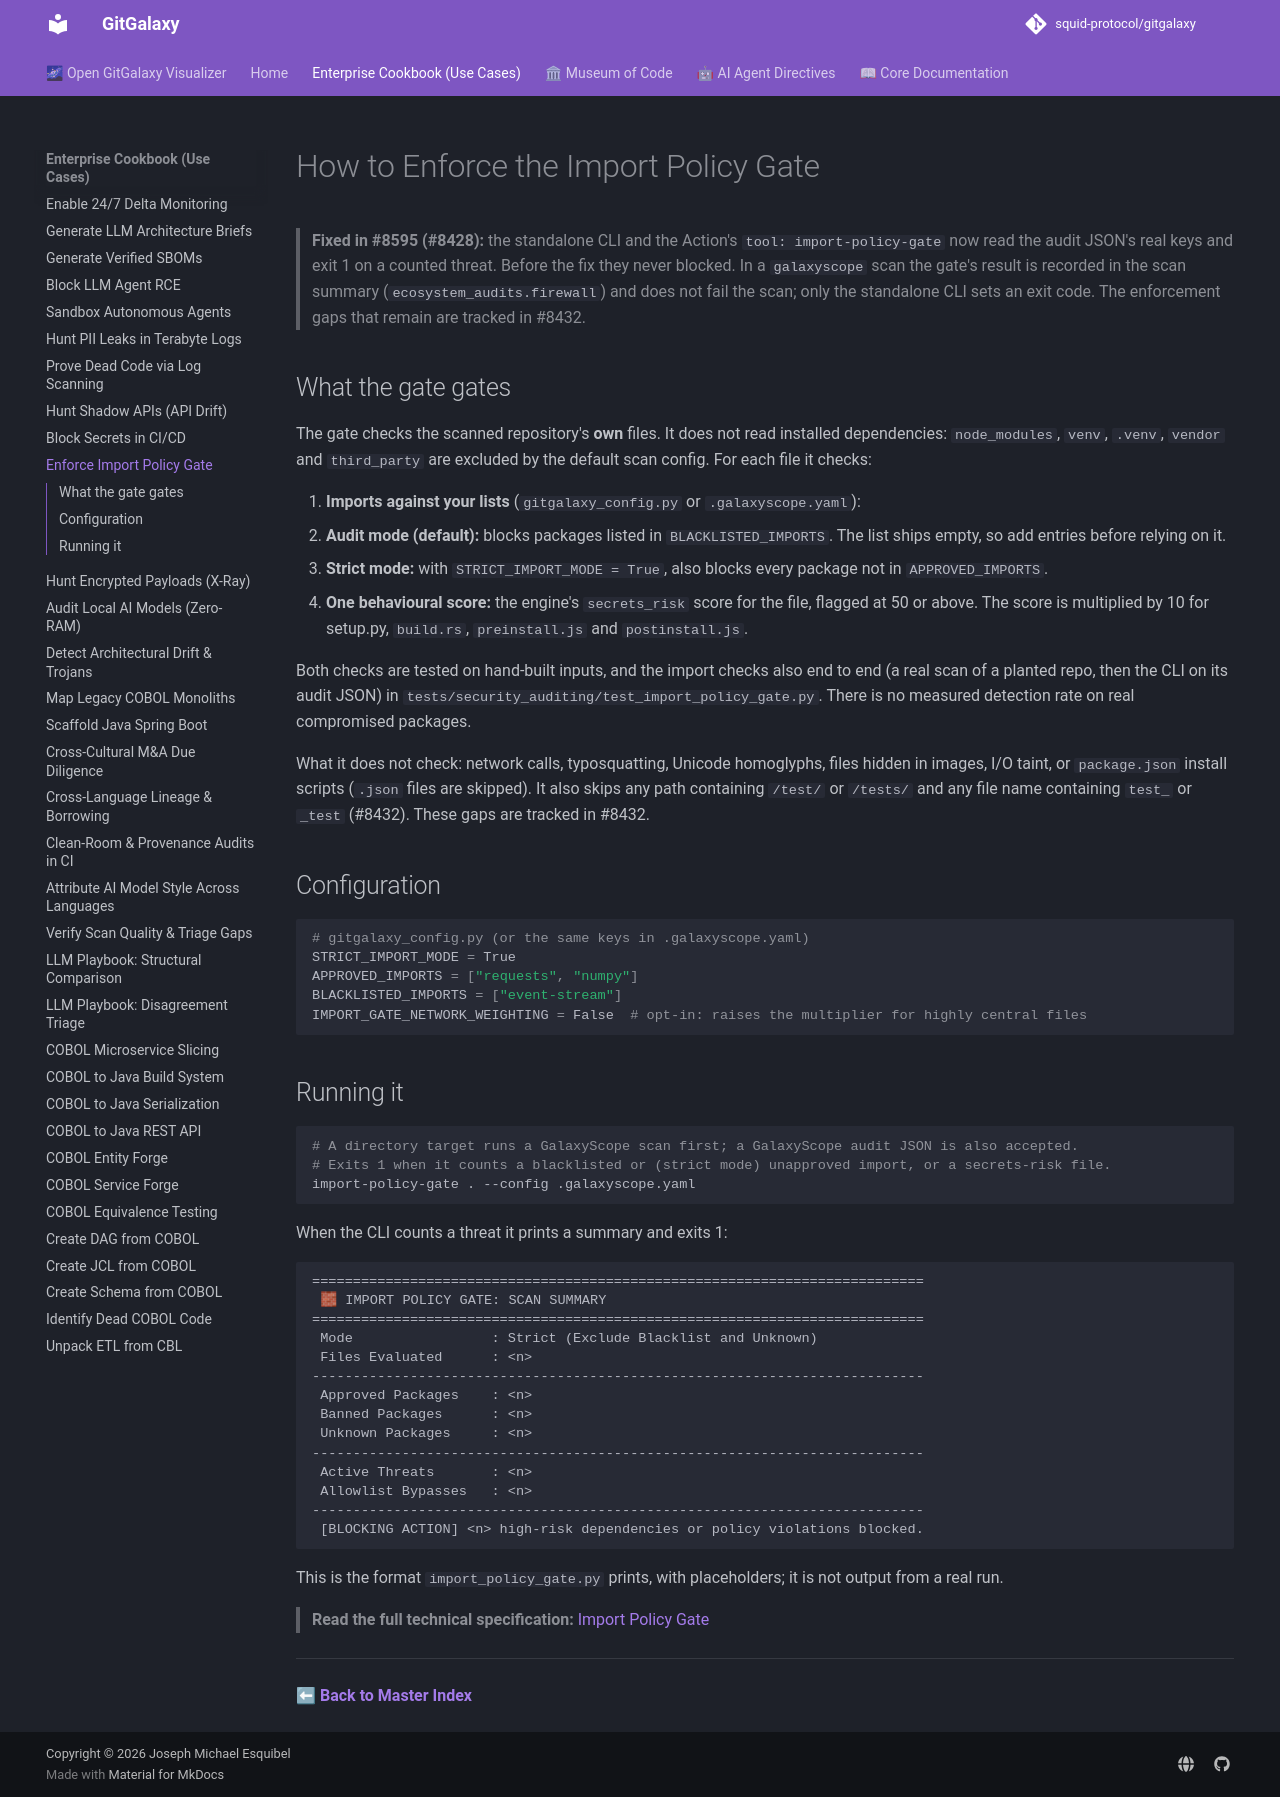

repository: squid-protocol/gitgalaxy · page: cookbook/enforce-import-policy-gate/index.html · generator: mkdocs

---
description: "Set up the Import Policy Gate: import block and allow lists plus a secrets-risk gate, enforced by the standalone CLI."
---
# How to Enforce the Import Policy Gate

> **Fixed in #8595 (#8428):** the standalone CLI and the Action's `tool: import-policy-gate` now read the audit JSON's real keys and exit 1 on a counted threat. Before the fix they never blocked. In a `galaxyscope` scan the gate's result is recorded in the scan summary (`ecosystem_audits.firewall`) and does not fail the scan; only the standalone CLI sets an exit code. The enforcement gaps that remain are tracked in #8432.

## What the gate gates

The gate checks the scanned repository's **own** files. It does not read installed dependencies: `node_modules`, `venv`, `.venv`, `vendor` and `third_party` are excluded by the default scan config. For each file it checks:

1. **Imports against your lists** (`gitgalaxy_config.py` or `.galaxyscope.yaml`):
   * **Audit mode (default):** blocks packages listed in `BLACKLISTED_IMPORTS`. The list ships empty, so add entries before relying on it.
   * **Strict mode:** with `STRICT_IMPORT_MODE = True`, also blocks every package not in `APPROVED_IMPORTS`.
2. **One behavioural score:** the engine's `secrets_risk` score for the file, flagged at 50 or above. The score is multiplied by 10 for setup.py, `build.rs`, `preinstall.js` and `postinstall.js`.

Both checks are tested on hand-built inputs, and the import checks also end to end (a real scan of a planted repo, then the CLI on its audit JSON) in `tests/security_auditing/test_import_policy_gate.py`. There is no measured detection rate on real compromised packages.

What it does not check: network calls, typosquatting, Unicode homoglyphs, files hidden in images, I/O taint, or `package.json` install scripts (`.json` files are skipped). It also skips any path containing `/test/` or `/tests/` and any file name containing `test_` or `_test` (#8432). These gaps are tracked in #8432.

## Configuration

```python
# gitgalaxy_config.py (or the same keys in .galaxyscope.yaml)
STRICT_IMPORT_MODE = True
APPROVED_IMPORTS = ["requests", "numpy"]
BLACKLISTED_IMPORTS = ["event-stream"]
IMPORT_GATE_NETWORK_WEIGHTING = False  # opt-in: raises the multiplier for highly central files
```

## Running it

```bash
# A directory target runs a GalaxyScope scan first; a GalaxyScope audit JSON is also accepted.
# Exits 1 when it counts a blacklisted or (strict mode) unapproved import, or a secrets-risk file.
import-policy-gate . --config .galaxyscope.yaml
```

When the CLI counts a threat it prints a summary and exits 1:

```text
===========================================================================
 🧱 IMPORT POLICY GATE: SCAN SUMMARY
===========================================================================
 Mode                 : Strict (Exclude Blacklist and Unknown)
 Files Evaluated      : <n>
---------------------------------------------------------------------------
 Approved Packages    : <n>
 Banned Packages      : <n>
 Unknown Packages     : <n>
---------------------------------------------------------------------------
 Active Threats       : <n>
 Allowlist Bypasses   : <n>
---------------------------------------------------------------------------
 [BLOCKING ACTION] <n> high-risk dependencies or policy violations blocked.
```

This is the format `import_policy_gate.py` prints, with placeholders; it is not output from a real run.

> **Read the full technical specification:** [Import Policy Gate](../04-03-import-policy-gate.md)

---

**[⬅ Back to Master Index](../index.md)**
